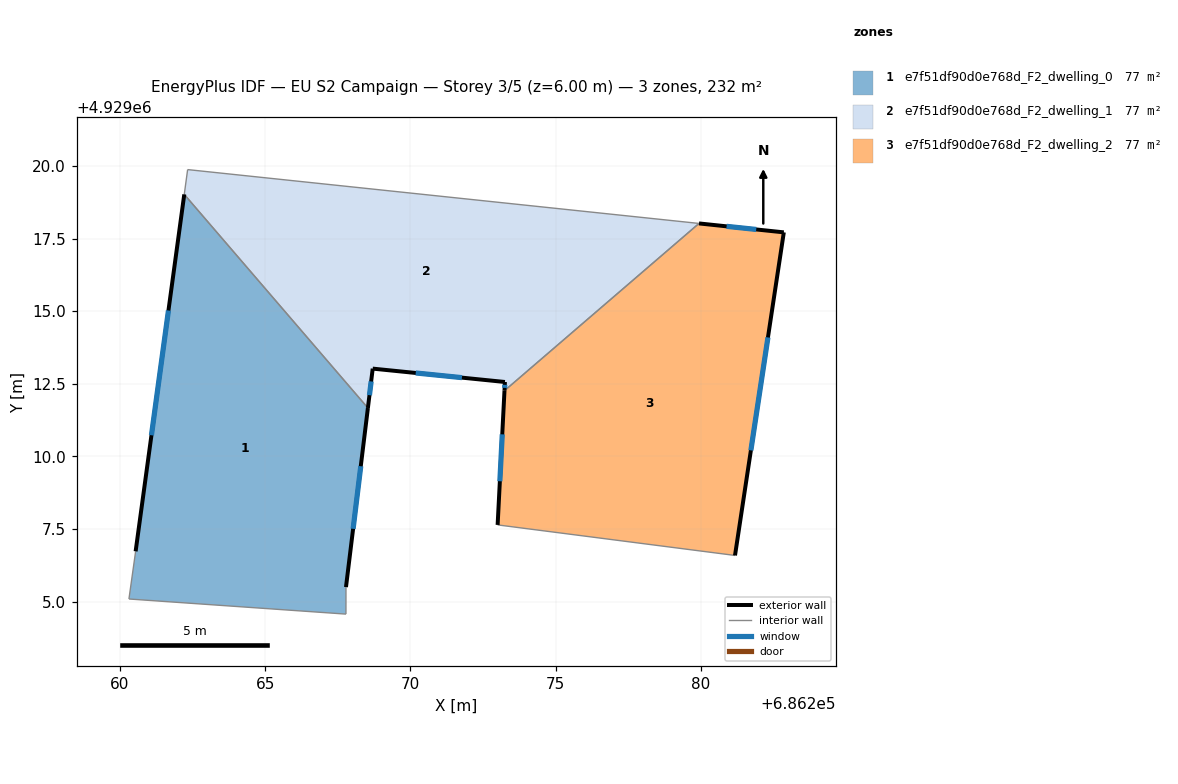
=== STOREY PLAN SPEC (per zone: floor XY polygon, exterior-wall plan segments, windows/doors) ===
zone 1: e7f51df90d0e768d_F2_dwelling_0  (77.3 m²)
  floor: (686267.78, 4929004.57) (686267.78, 4929005.50) (686268.54, 4929011.67) (686262.21, 4929019.02) (686260.54, 4929006.73) (686260.31, 4929005.09)
  exterior wall: (686260.54, 4929006.73) – (686262.21, 4929019.02)  [12.4 m]
    window: (686261.09, 4929010.73) – (686261.67, 4929015.02)  [4.5 m²]
  exterior wall: (686268.54, 4929011.67) – (686267.78, 4929005.50)  [6.2 m]
    window: (686268.29, 4929009.66) – (686268.03, 4929007.51)  [2.3 m²]
  interior walls: 4
zone 2: e7f51df90d0e768d_F2_dwelling_1  (77.3 m²)
  floor: (686279.93, 4929018.02) (686262.33, 4929019.87) (686262.21, 4929019.02) (686268.54, 4929011.67) (686268.70, 4929013.02) (686273.25, 4929012.56) (686273.24, 4929012.26)
  exterior wall: (686268.70, 4929013.02) – (686268.54, 4929011.67)  [1.4 m]
    window: (686268.65, 4929012.58) – (686268.59, 4929012.11)  [0.5 m²]
  exterior wall: (686273.24, 4929012.26) – (686273.25, 4929012.56)  [0.3 m]
    window: (686273.24, 4929012.36) – (686273.25, 4929012.47)  [0.1 m²]
  exterior wall: (686273.25, 4929012.56) – (686268.70, 4929013.02)  [4.6 m]
    window: (686271.77, 4929012.71) – (686270.18, 4929012.87)  [1.7 m²]
  interior walls: 4
zone 3: e7f51df90d0e768d_F2_dwelling_2  (77.3 m²)
  floor: (686281.17, 4929006.59) (686282.85, 4929017.71) (686279.93, 4929018.02) (686273.24, 4929012.26) (686273.00, 4929007.64)
  exterior wall: (686273.00, 4929007.64) – (686273.24, 4929012.26)  [4.6 m]
    window: (686273.08, 4929009.15) – (686273.16, 4929010.76)  [1.7 m²]
  exterior wall: (686279.93, 4929018.02) – (686282.85, 4929017.71)  [2.9 m]
    window: (686280.88, 4929017.92) – (686281.90, 4929017.81)  [1.1 m²]
  exterior wall: (686282.85, 4929017.71) – (686281.17, 4929006.59)  [11.2 m]
    window: (686282.30, 4929014.10) – (686281.72, 4929010.21)  [4.1 m²]
  interior walls: 2

=== DERIVED (storey summary) ===
Building: EU S2 Campaign
Storey: 3 of 5  (floor level z = 6.00 m)
Storey gross floor area: 231.9 m²
Zones on this storey: 3
  - e7f51df90d0e768d_F2_dwelling_0: floor 77.3 m²; exterior wall 18.6 m (55.8 m²); 2 window(s) 6.8 m²; WWR 12.2%
  - e7f51df90d0e768d_F2_dwelling_1: floor 77.3 m²; exterior wall 6.2 m (18.7 m²); 3 window(s) 2.3 m²; WWR 12.2%
  - e7f51df90d0e768d_F2_dwelling_2: floor 77.3 m²; exterior wall 18.8 m (56.4 m²); 3 window(s) 6.9 m²; WWR 12.2%
Zone adjacency (shared interzone walls):
  - e7f51df90d0e768d_F2_dwelling_0 ↔ e7f51df90d0e768d_F2_dwelling_1
  - e7f51df90d0e768d_F2_dwelling_1 ↔ e7f51df90d0e768d_F2_dwelling_2